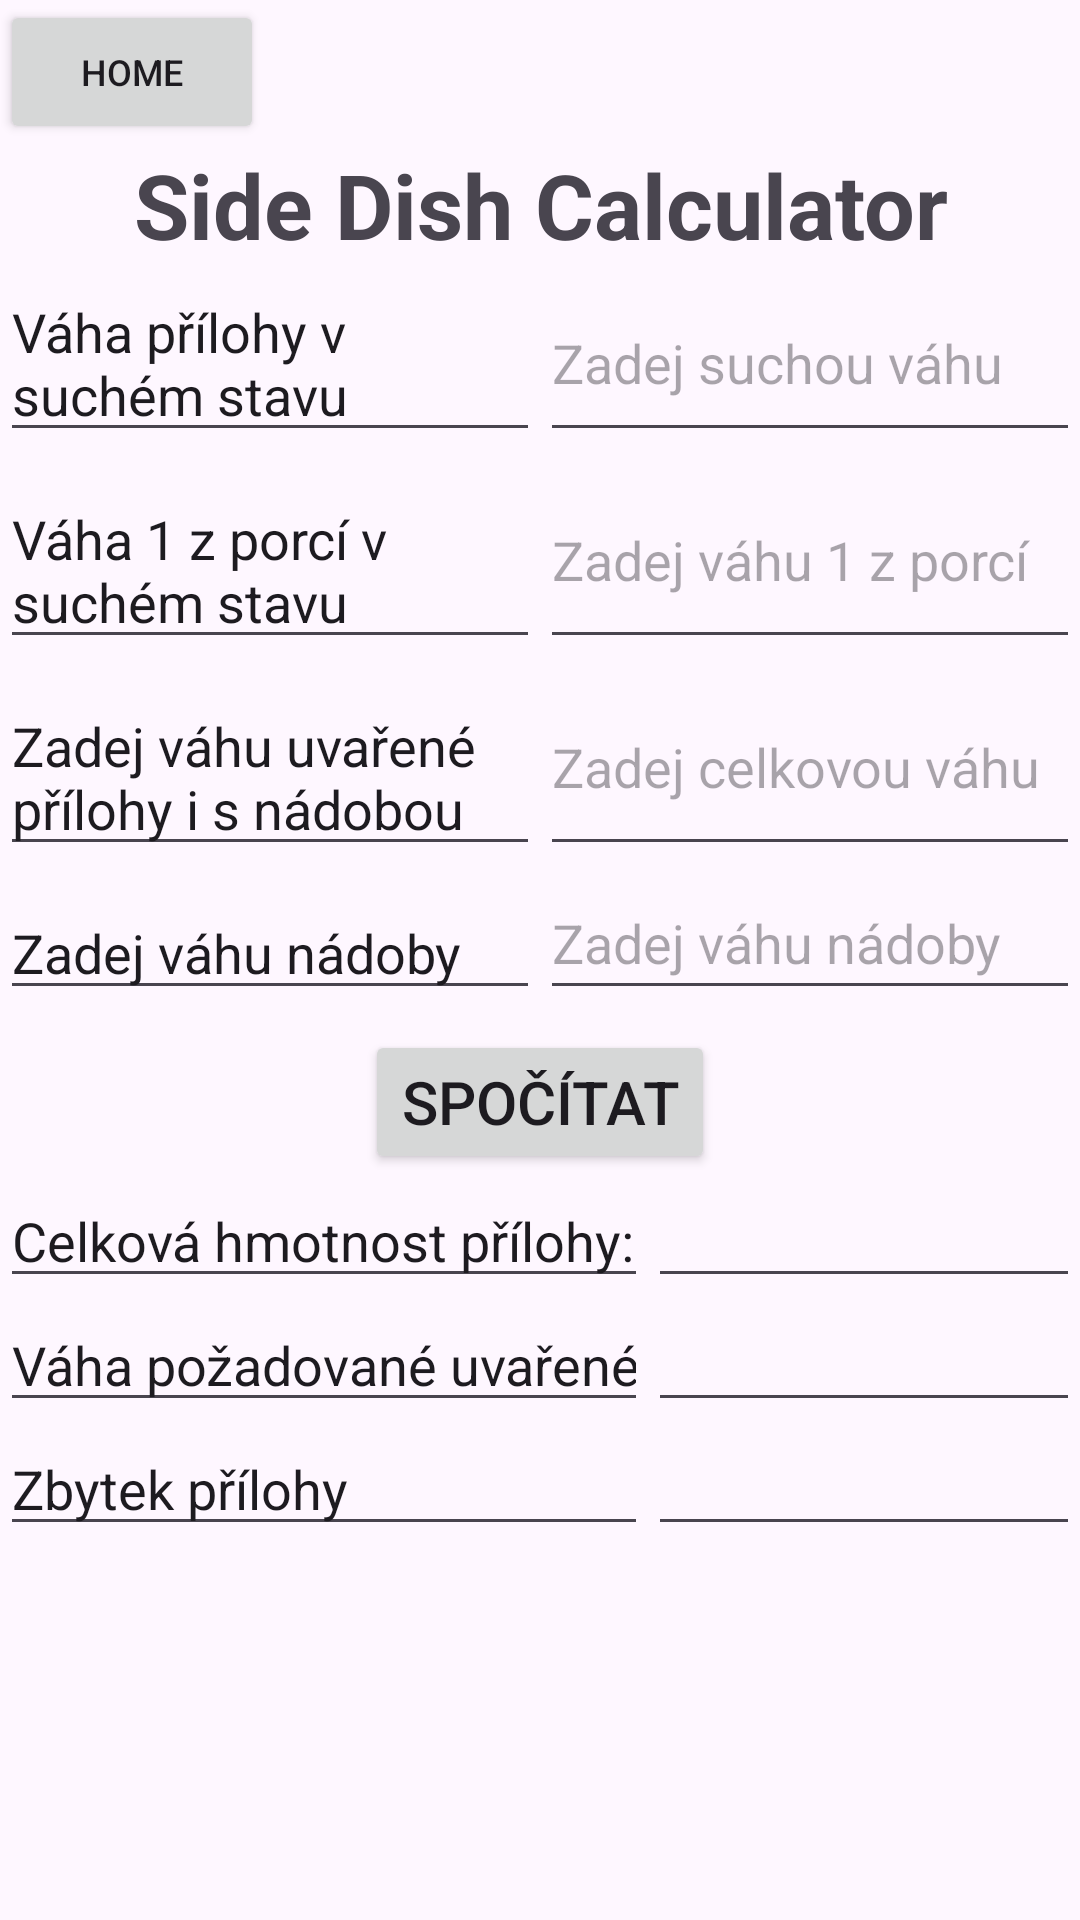

This screen was rendered from an Android layout file. Write that file and the resources it references.
<!-- AndroidManifest.xml: application theme Theme.TestCalc -->
<!-- res/layout/activity_side_dish_calculator.xml -->
<?xml version="1.0" encoding="utf-8"?>
<LinearLayout xmlns:android="http://schemas.android.com/apk/res/android"
    xmlns:app="http://schemas.android.com/apk/res-auto"
    xmlns:tools="http://schemas.android.com/tools"
    android:layout_width="match_parent"
    android:layout_height="match_parent"
    android:layout_margin="40px"
    android:orientation="vertical"
    tools:context=".PortionCalculatorLinear">

    <Button
        android:id="@+id/button_home"
        android:layout_width="wrap_content"
        android:layout_height="wrap_content"
        android:text="HOME"
        android:textSize="12dp" />

    <TextView
        android:id="@+id/sdc_header"
        android:layout_width="match_parent"
        android:layout_height="wrap_content"
        android:nestedScrollingEnabled="true"
        android:text="Side Dish Calculator"
        android:textAlignment="center"
        android:textSize="30dp"
        android:textStyle="bold" />

    <LinearLayout
        android:layout_width="match_parent"
        android:layout_height="wrap_content"
        android:orientation="horizontal">
        <EditText
            android:id="@+id/sdc_text_whole_dry"
            android:layout_width="0dp"
            android:layout_height="wrap_content"
            android:layout_weight="0.5"
            android:ems="10"
            android:inputType="textMultiLine"
            android:text="Váha přílohy v suchém stavu" />

        <com.google.android.material.textfield.TextInputEditText
            android:id="@+id/sdc_edittext_whole_dry"
            android:layout_width="0dp"
            android:layout_weight="0.5"
            android:layout_height="match_parent"
            android:inputType="number"
            android:hint="Zadej suchou váhu" />
    </LinearLayout>

    <LinearLayout
        android:layout_width="match_parent"
        android:layout_height="wrap_content"
        android:orientation="horizontal">
        <EditText
            android:id="@+id/sdc_text_one_dry"
            android:layout_width="0dp"
            android:layout_height="wrap_content"
            android:layout_weight="0.5"
            android:layout_marginTop="20px"
            android:ems="10"
            android:inputType="textMultiLine"
            android:text="Váha 1 z porcí v suchém stavu" />

        <com.google.android.material.textfield.TextInputEditText
            android:id="@+id/sdc_edittext_one_dry"
            android:layout_width="0dp"
            android:layout_height="match_parent"
            android:layout_weight="0.5"
            android:inputType="number"
            android:hint="Zadej váhu 1 z porcí" />
    </LinearLayout>

    <LinearLayout
        android:layout_width="match_parent"
        android:layout_height="wrap_content"
        android:orientation="horizontal">
        <EditText
            android:id="@+id/sdc_text_brutto"
            android:layout_width="0dp"
            android:layout_height="wrap_content"
            android:layout_weight="0.5"
            android:layout_marginTop="20px"
            android:ems="10"
            android:inputType="textMultiLine"
            android:text="Zadej váhu uvařené přílohy i s nádobou" />


        <com.google.android.material.textfield.TextInputEditText
            android:id="@+id/sdc_edittext_brutto"
            android:layout_width="0dp"
            android:layout_height="match_parent"
            android:layout_weight="0.5"
            android:inputType="number"
            android:hint="Zadej celkovou váhu" />
    </LinearLayout>

    <LinearLayout
        android:layout_width="match_parent"
        android:layout_height="wrap_content"
        android:orientation="horizontal">
        <EditText
            android:id="@+id/sdc_text_weight_pot"
            android:layout_width="0dp"
            android:layout_height="wrap_content"
            android:layout_weight="0.5"
            android:layout_marginTop="20px"
            android:ems="10"
            android:inputType="textMultiLine"
            android:text="Zadej váhu nádoby" />


        <com.google.android.material.textfield.TextInputEditText
            android:id="@+id/sdc_edittext_weight_pot"
            android:layout_width="0dp"
            android:layout_height="match_parent"
            android:layout_weight="0.5"
            android:inputType="number"
            android:hint="Zadej váhu nádoby" />
    </LinearLayout>

    <Button
        android:id="@+id/button_calculate"
        android:layout_width="wrap_content"
        android:layout_height="wrap_content"
        android:layout_marginTop="20px"
        android:text="Spočítat"
        android:textSize="20dp"
        android:layout_gravity="center"        />

    <LinearLayout
        android:layout_width="match_parent"
        android:layout_height="wrap_content"
        android:orientation="horizontal">

        <EditText
            android:id="@+id/sdc_res_text_brutto"
            android:layout_width="0dp"
            android:layout_height="wrap_content"
            android:layout_weight="0.6"
            android:ems="10"
            android:inputType="text"
            android:text="Celková hmotnost přílohy: " />

        <EditText
            android:id="@+id/sdc_res_value_brutto"
            android:layout_width="0dp"
            android:layout_height="wrap_content"
            android:layout_weight="0.4"
            android:ems="10"
            android:inputType="text" />
    </LinearLayout>

    <LinearLayout
        android:layout_width="match_parent"
        android:layout_height="wrap_content"
        android:orientation="horizontal">

        <EditText
            android:id="@+id/sdc_res_text_one_said_boiled"
            android:layout_width="0dp"
            android:layout_height="wrap_content"
            android:layout_weight="0.6"
            android:ems="10"
            android:inputType="text"
            android:text="Váha požadované uvařené porce: " />

        <EditText
            android:id="@+id/sdc_res_value_one_said_boiled"
            android:layout_width="0dp"
            android:layout_height="wrap_content"
            android:layout_weight="0.4"
            android:ems="10"
            android:inputType="text" />
    </LinearLayout>

    <LinearLayout
        android:layout_width="match_parent"
        android:layout_height="wrap_content"
        android:orientation="horizontal">

        <EditText
            android:id="@+id/sdc_res_text_residue"
            android:layout_width="0dp"
            android:layout_height="wrap_content"
            android:layout_weight="0.6"
            android:ems="10"
            android:inputType="text"
            android:text="Zbytek přílohy " />

        <EditText
            android:id="@+id/sdc_res_value_residue"
            android:layout_width="0dp"
            android:layout_height="wrap_content"
            android:layout_weight="0.4"
            android:ems="10"
            android:inputType="text" />
    </LinearLayout>


</LinearLayout>
<!-- resources referenced by this layout -->
<resources>
  <style name="Theme.TestCalc" parent="Base.Theme.TestCalc" />
  <style name="Base.Theme.TestCalc" parent="Theme.Material3.DayNight.NoActionBar">
          
          
      </style>
</resources>
